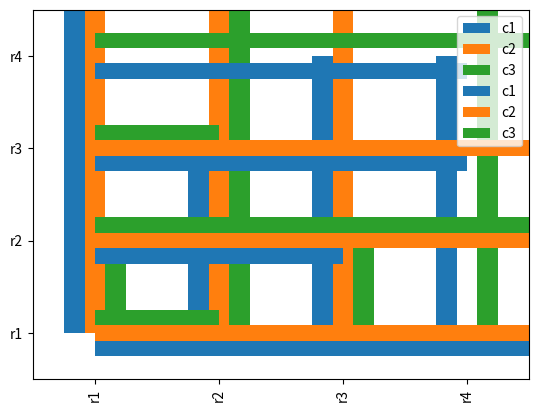

This figure's Python source:
import numpy

from pandas import DataFrame

import matplotlib.pyplot as plt

fig, ax = plt.subplots(1, 1)

df = DataFrame(
    numpy.random.randint(10, size=(4, 3)),
    index=['r1', 'r2', 'r3', 'r4'],
    columns=['c1', 'c2', 'c3'])

df.plot(kind='bar', ax=ax)

df.plot(kind='barh', ax=ax)

